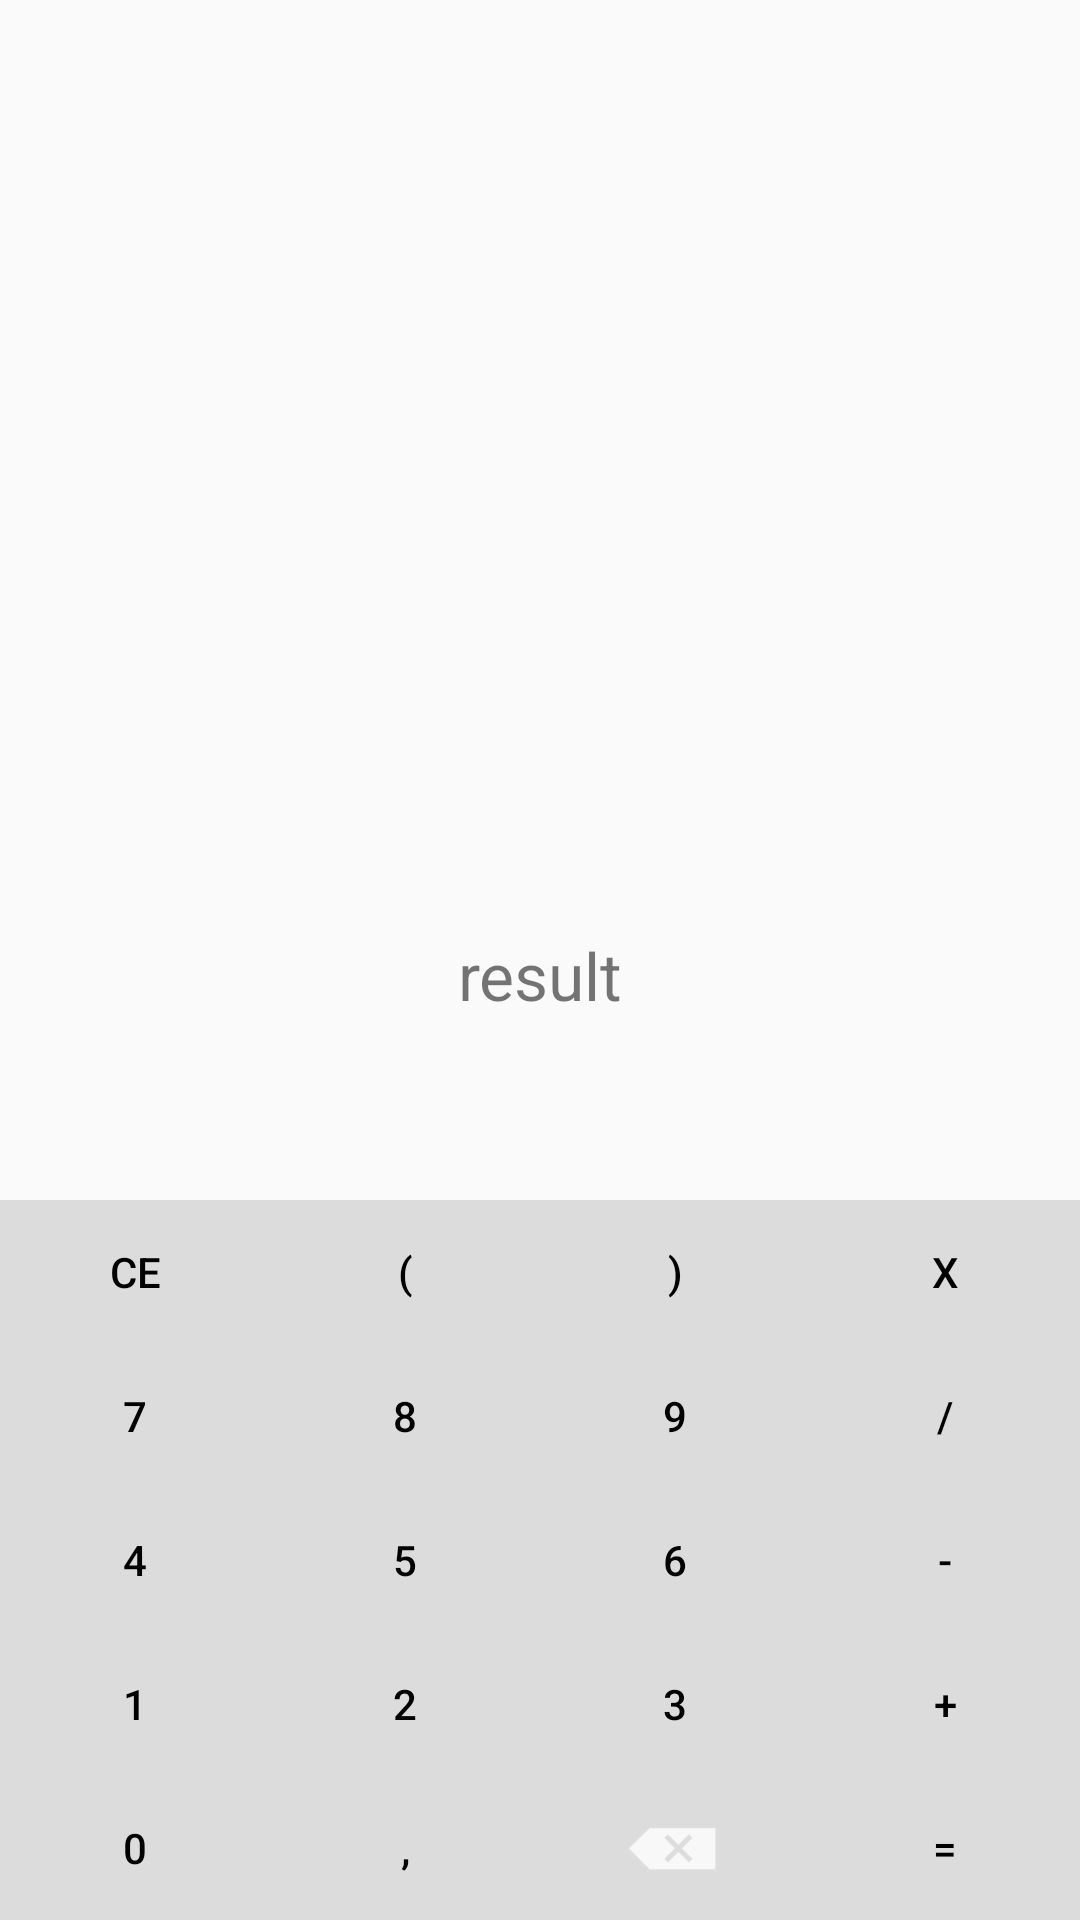

Layout XML and referenced resources for this Android screen:
<!-- AndroidManifest.xml: application theme AppTheme -->
<!-- res/layout/content_main.xml -->
<?xml version="1.0" encoding="utf-8"?>
<TableLayout xmlns:android="http://schemas.android.com/apk/res/android"
    android:layout_width="fill_parent"
    android:layout_height="fill_parent"
    android:layout_alignParentLeft="true"
    android:layout_alignParentRight="true">

    <TextView
        android:id="@+id/resultView"
        android:layout_width="fill_parent"
        android:layout_height="wrap_content"
        android:text=""
        android:maxHeight="150dp"
        android:minHeight="130dp"
        android:layout_weight="1"
        android:gravity="center"
        android:textSize="22dp" />

    <TextView
        android:id="@+id/result"
        android:layout_width="fill_parent"
        android:layout_height="wrap_content"
        android:layout_weight="1"
        android:text="result"
        android:gravity="center"
        android:textSize="22dp"/>

    <TableRow
        android:id="@+id/tablerow1"
        android:layout_height="wrap_content"
        android:layout_width="match_parent">

        <Button
            android:id="@+id/btnClear"
            android:text="CE"
            android:layout_weight="1"
            android:background="#dcdcdc"
            android:textColor="#000000"
            android:gravity="center"
            android:onClick= "btnClick"/>
        <Button
            android:id="@+id/btnBracketLeft"
            android:text="("
            android:layout_weight="1"
            android:background="#dcdcdc"
            android:textColor="#000000"
            android:gravity="center"
            android:onClick= "btnClick"/>
        <Button
            android:id="@+id/btnBracketRight"
            android:text=")"
            android:layout_weight="1"
            android:background="#dcdcdc"
            android:textColor="#000000"
            android:gravity="center"
            android:onClick="btnClick"/>
        <Button
            android:id="@+id/btnMultiply"
            android:text="x"
            android:layout_weight="1"
            android:background="#dcdcdc"
            android:textColor="#000000"
            android:gravity="center"
            android:onClick="btnClick"/>
    </TableRow>

    <TableRow
        android:id="@+id/tablerow2"
        android:layout_height="wrap_content"
        android:layout_width="match_parent">

        <Button
            android:id="@+id/btnSeven"
            android:text="7"
            android:layout_weight="1"
            android:background="#dcdcdc"
            android:textColor="#000000"
            android:gravity="center"
            android:onClick= "btnClick"/>

        <Button
            android:id="@+id/btnEight"
            android:text="8"
            android:layout_weight="1"
            android:background="#dcdcdc"
            android:textColor="#000000"
            android:gravity="center"
            android:onClick= "btnClick"/>

        <Button
            android:id="@+id/btnNine"
            android:text="9"
            android:layout_weight="1"
            android:background="#dcdcdc"
            android:textColor="#000000"
            android:gravity="center"
            android:onClick= "btnClick"/>
        <Button
            android:id="@+id/btnDivide"
            android:text="/"
            android:layout_weight="1"
            android:background="#dcdcdc"
            android:textColor="#000000"
            android:gravity="center"
            android:onClick= "btnClick"/>
    </TableRow>

    <TableRow
        android:id="@+id/tablerow3"
        android:layout_height="wrap_content"
        android:layout_width="match_parent">

        <Button
            android:id="@+id/btnFour"
            android:text="4"
            android:layout_weight="1"
            android:background="#dcdcdc"
            android:textColor="#000000"
            android:gravity="center"
            android:onClick= "btnClick"/>
        <Button
            android:id="@+id/btnFive"
            android:text="5"
            android:layout_weight="1"
            android:background="#dcdcdc"
            android:textColor="#000000"
            android:gravity="center"
            android:onClick= "btnClick"/>
        <Button
            android:id="@+id/btnSix"
            android:text="6"
            android:layout_weight="1"
            android:background="#dcdcdc"
            android:textColor="#000000"
            android:gravity="center"
            android:onClick= "btnClick"/>
        <Button
            android:id="@+id/btnMinus"
            android:text="-"
            android:layout_weight="1"
            android:background="#dcdcdc"
            android:textColor="#000000"
            android:gravity="center"
            android:onClick= "btnClick"/>
    </TableRow>

    <TableRow
        android:id="@+id/tablerow4"
        android:layout_height="wrap_content"
        android:layout_width="match_parent">

        <Button
            android:id="@+id/btnOne"
            android:text="1"
            android:layout_weight="1"
            android:background="#dcdcdc"
            android:textColor="#000000"
            android:gravity="center"
            android:onClick= "btnClick"/>
        <Button
            android:id="@+id/btnTwo"
            android:text="2"
            android:layout_weight="1"
            android:background="#dcdcdc"
            android:textColor="#000000"
            android:gravity="center"
            android:onClick= "btnClick"/>
        <Button
            android:id="@+id/btnThree"
            android:text="3"
            android:layout_weight="1"
            android:background="#dcdcdc"
            android:textColor="#000000"
            android:gravity="center"
            android:onClick= "btnClick"/>
        <Button
            android:id="@+id/btnPlus"
            android:text="+"
            android:layout_weight="1"
            android:background="#dcdcdc"
            android:textColor="#000000"
            android:gravity="center"
            android:onClick= "btnClick"/>
    </TableRow>

    <TableRow
        android:id="@+id/tablerow5"
        android:layout_height="wrap_content"
        android:layout_width="match_parent">

        <Button
            android:id="@+id/btnZero"
            android:text="0"
            android:layout_weight="1"
            android:background="#dcdcdc"
            android:textColor="#000000"
            android:gravity="center"
            android:onClick= "btnClick"/>
        <Button
            android:id="@+id/btnComma"
            android:text=","
            android:layout_weight="1"
            android:background="#dcdcdc"
            android:textColor="#000000"
            android:gravity="center"
            android:onClick= "btnClick"/>
        <Button
            android:id="@+id/btnRemoveOne"
            android:drawableRight="@android:drawable/ic_input_delete"
            android:paddingRight="30dp"
            android:layout_weight="1"
            android:background="#dcdcdc"
            android:textColor="#000000"
            android:gravity="center"/>
        <Button
            android:id="@+id/btnEquals"
            android:text="="
            android:layout_weight="1"
            android:background="#dcdcdc"
            android:textColor="#000000"
            android:gravity="center"
            android:onClick= "btnClick"/>
    </TableRow>

</TableLayout>
<!-- resources referenced by this layout -->
<resources>
  <style name="AppTheme" parent="Theme.AppCompat.Light.DarkActionBar">
          
          <item name="colorPrimary">@color/colorPrimary</item>
          <item name="colorPrimaryDark">@color/colorPrimaryDark</item>
          <item name="colorAccent">@color/colorAccent</item>
      </style>
  <!-- not gathered from this repository: default colours our renderer supplied (Android Studio template values) -->
  <color name="colorPrimary">#FF6200EE</color>
  <color name="colorPrimaryDark">#FF3700B3</color>
  <color name="colorAccent">#FF03DAC5</color>
</resources>
